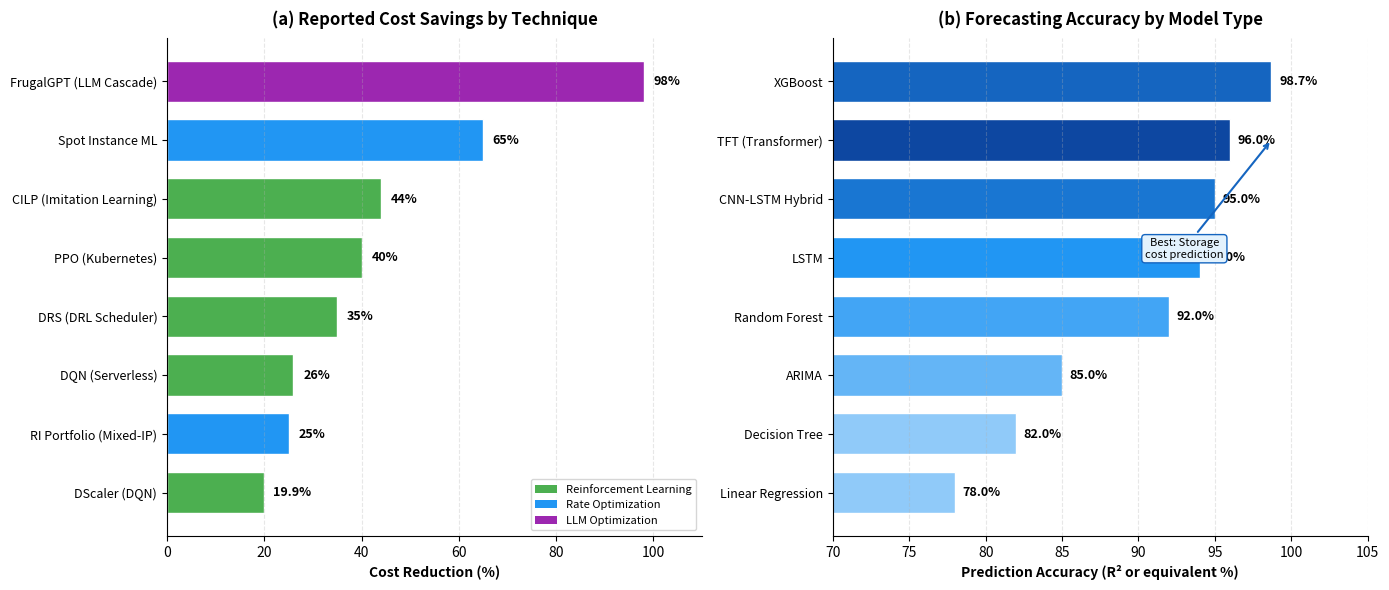

Write Python code to recreate this figure. (Note: this script raises an exception after producing the figure.)
#!/usr/bin/env python3
"""
ML Performance Comparison Figure for FinOps-ML Systematic Review
Horizontal bar chart comparing reported performance across techniques
"""

import matplotlib.pyplot as plt
import numpy as np

# Set up figure
fig, (ax1, ax2) = plt.subplots(1, 2, figsize=(14, 6), dpi=300)
plt.rcParams['font.family'] = 'sans-serif'

# =============================================================================
# Left: Cost Reduction Performance (Optimize/Operate phases)
# =============================================================================
techniques_cost = [
    'CILP (Imitation Learning)',
    'PPO (Kubernetes)',
    'DRS (DRL Scheduler)',
    'DScaler (DQN)',
    'DQN (Serverless)',
    'RI Portfolio (Mixed-IP)',
    'Spot Instance ML',
    'FrugalGPT (LLM Cascade)'
]

cost_reduction = [44, 40, 35, 19.9, 26, 25, 65, 98]  # percentages
colors_cost = ['#4CAF50', '#4CAF50', '#4CAF50', '#4CAF50', '#4CAF50',
               '#2196F3', '#2196F3', '#9C27B0']

# Sort by value
sorted_indices = np.argsort(cost_reduction)
techniques_cost = [techniques_cost[i] for i in sorted_indices]
cost_reduction = [cost_reduction[i] for i in sorted_indices]
colors_cost = [colors_cost[i] for i in sorted_indices]

y_pos = np.arange(len(techniques_cost))
bars1 = ax1.barh(y_pos, cost_reduction, color=colors_cost, edgecolor='white', height=0.7)

ax1.set_yticks(y_pos)
ax1.set_yticklabels(techniques_cost, fontsize=9)
ax1.set_xlabel('Cost Reduction (%)', fontweight='bold')
ax1.set_title('(a) Reported Cost Savings by Technique', fontweight='bold', pad=10)
ax1.set_xlim(0, 110)
ax1.spines['top'].set_visible(False)
ax1.spines['right'].set_visible(False)
ax1.grid(axis='x', alpha=0.3, linestyle='--')

# Add value labels
for bar, val in zip(bars1, cost_reduction):
    ax1.text(val + 2, bar.get_y() + bar.get_height()/2, f'{val}%',
             va='center', fontsize=9, fontweight='bold')

# Add legend for technique categories
from matplotlib.patches import Patch
legend_elements = [
    Patch(facecolor='#4CAF50', label='Reinforcement Learning'),
    Patch(facecolor='#2196F3', label='Rate Optimization'),
    Patch(facecolor='#9C27B0', label='LLM Optimization')
]
ax1.legend(handles=legend_elements, loc='lower right', fontsize=8)

# =============================================================================
# Right: Prediction Accuracy (Inform phase)
# =============================================================================
techniques_pred = [
    'Linear Regression',
    'Decision Tree',
    'ARIMA',
    'Random Forest',
    'LSTM',
    'CNN-LSTM Hybrid',
    'XGBoost',
    'TFT (Transformer)'
]

# R-squared or equivalent accuracy metrics (normalized to 0-100 scale)
accuracy = [78, 82, 85, 92, 94, 95, 98.7, 96]
colors_pred = ['#90CAF9', '#90CAF9', '#64B5F6', '#42A5F5',
               '#2196F3', '#1976D2', '#1565C0', '#0D47A1']

sorted_indices = np.argsort(accuracy)
techniques_pred = [techniques_pred[i] for i in sorted_indices]
accuracy = [accuracy[i] for i in sorted_indices]
colors_pred = [colors_pred[i] for i in sorted_indices]

y_pos = np.arange(len(techniques_pred))
bars2 = ax2.barh(y_pos, accuracy, color=colors_pred, edgecolor='white', height=0.7)

ax2.set_yticks(y_pos)
ax2.set_yticklabels(techniques_pred, fontsize=9)
ax2.set_xlabel('Prediction Accuracy (R² or equivalent %)', fontweight='bold')
ax2.set_title('(b) Forecasting Accuracy by Model Type', fontweight='bold', pad=10)
ax2.set_xlim(70, 105)
ax2.spines['top'].set_visible(False)
ax2.spines['right'].set_visible(False)
ax2.grid(axis='x', alpha=0.3, linestyle='--')

# Add value labels
for bar, val in zip(bars2, accuracy):
    ax2.text(val + 0.5, bar.get_y() + bar.get_height()/2, f'{val:.1f}%',
             va='center', fontsize=9, fontweight='bold')

# Add annotation for best performer
ax2.annotate('Best: Storage\ncost prediction', xy=(98.7, 6), xytext=(93, 4),
            fontsize=8, ha='center',
            arrowprops=dict(arrowstyle='->', color='#1565C0', lw=1.5),
            bbox=dict(boxstyle='round,pad=0.3', facecolor='#E3F2FD', edgecolor='#1565C0'))

plt.tight_layout()
plt.savefig('/Users/<user>/mateen/phd/papers/paper2-finops-ml/template/figures/performance_comparison.pdf',
            dpi=300, bbox_inches='tight', facecolor='white')
plt.savefig('/Users/<user>/mateen/phd/papers/paper2-finops-ml/template/figures/performance_comparison.png',
            dpi=300, bbox_inches='tight', facecolor='white')
print("Performance comparison figure saved.")
